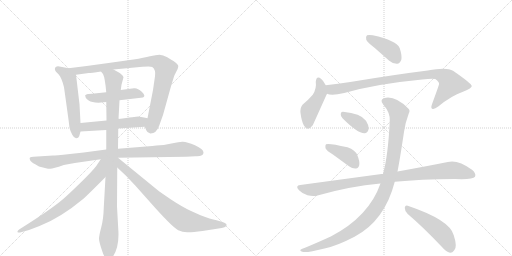
t = 0.00 s
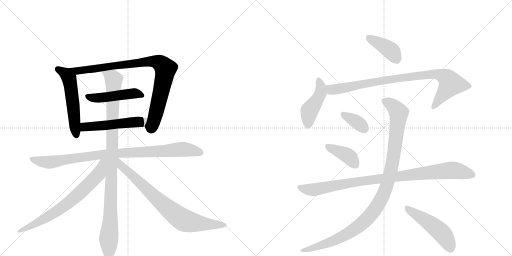
t = 2.57 s
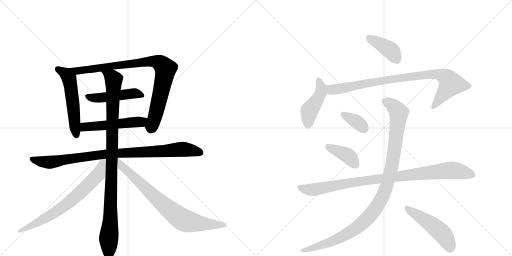
t = 5.14 s
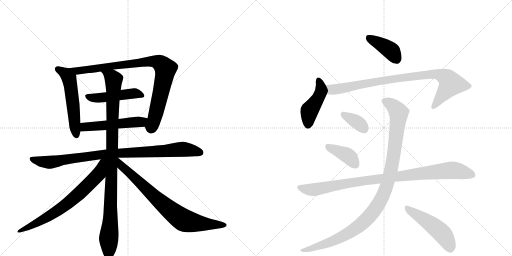
t = 7.72 s
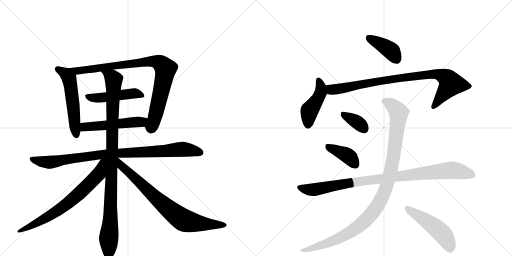
t = 10.29 s
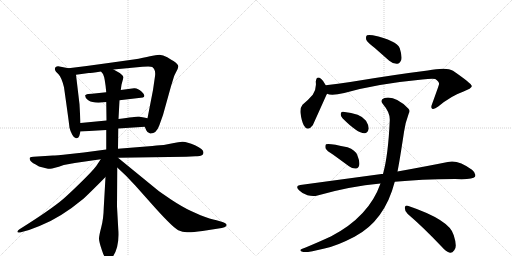
t = 12.86 s

The animated SVG that drew these frames (rendered in a browser with its animation timeline set to each time). Animation: 16 CSS @keyframes rules; one cycle of 12.86 s.

<svg version="1.1" viewBox="0 0 2048 1024" xmlns="http://www.w3.org/2000/svg">
  <g stroke="lightgray" stroke-dasharray="1,1" stroke-width="1" transform="scale(4, 4)">
    <line x1="0" y1="0" x2="256" y2="256"></line>
    <line x1="256" y1="0" x2="0" y2="256"></line>
    <line x1="128" y1="0" x2="128" y2="256"></line>
    <line x1="0" y1="128" x2="256" y2="128"></line>
    <line x1="256" y1="0" x2="512" y2="256"></line>
    <line x1="512" y1="0" x2="256" y2="256"></line>
    <line x1="384" y1="0" x2="384" y2="256"></line>
    <line x1="256" y1="128" x2="512" y2="128"></line>
  </g>
<g transform="scale(1, -1) translate(0, -850)">
   <style type="text/css">
    @keyframes keyframes0 {
      from {
       stroke: black;
       stroke-dashoffset: 545;
       stroke-width: 128;
       }
       64% {
       animation-timing-function: step-end;
       stroke: black;
       stroke-dashoffset: 0;
       stroke-width: 128;
       }
       to {
       stroke: black;
       stroke-width: 1024;
       }
       }
       #make-me-a-hanzi-animation-0 {
         animation: keyframes0 0.693522s both;
         animation-delay: 0.000000s;
         animation-timing-function: linear;
       }
    @keyframes keyframes1 {
      from {
       stroke: black;
       stroke-dashoffset: 898;
       stroke-width: 128;
       }
       75% {
       animation-timing-function: step-end;
       stroke: black;
       stroke-dashoffset: 0;
       stroke-width: 128;
       }
       to {
       stroke: black;
       stroke-width: 1024;
       }
       }
       #make-me-a-hanzi-animation-1 {
         animation: keyframes1 0.980794s both;
         animation-delay: 0.693522s;
         animation-timing-function: linear;
       }
    @keyframes keyframes2 {
      from {
       stroke: black;
       stroke-dashoffset: 477;
       stroke-width: 128;
       }
       61% {
       animation-timing-function: step-end;
       stroke: black;
       stroke-dashoffset: 0;
       stroke-width: 128;
       }
       to {
       stroke: black;
       stroke-width: 1024;
       }
       }
       #make-me-a-hanzi-animation-2 {
         animation: keyframes2 0.638184s both;
         animation-delay: 1.674316s;
         animation-timing-function: linear;
       }
    @keyframes keyframes3 {
      from {
       stroke: black;
       stroke-dashoffset: 519;
       stroke-width: 128;
       }
       63% {
       animation-timing-function: step-end;
       stroke: black;
       stroke-dashoffset: 0;
       stroke-width: 128;
       }
       to {
       stroke: black;
       stroke-width: 1024;
       }
       }
       #make-me-a-hanzi-animation-3 {
         animation: keyframes3 0.672363s both;
         animation-delay: 2.312500s;
         animation-timing-function: linear;
       }
    @keyframes keyframes4 {
      from {
       stroke: black;
       stroke-dashoffset: 934;
       stroke-width: 128;
       }
       75% {
       animation-timing-function: step-end;
       stroke: black;
       stroke-dashoffset: 0;
       stroke-width: 128;
       }
       to {
       stroke: black;
       stroke-width: 1024;
       }
       }
       #make-me-a-hanzi-animation-4 {
         animation: keyframes4 1.010091s both;
         animation-delay: 2.984863s;
         animation-timing-function: linear;
       }
    @keyframes keyframes5 {
      from {
       stroke: black;
       stroke-dashoffset: 1018;
       stroke-width: 128;
       }
       77% {
       animation-timing-function: step-end;
       stroke: black;
       stroke-dashoffset: 0;
       stroke-width: 128;
       }
       to {
       stroke: black;
       stroke-width: 1024;
       }
       }
       #make-me-a-hanzi-animation-5 {
         animation: keyframes5 1.078451s both;
         animation-delay: 3.994954s;
         animation-timing-function: linear;
       }
    @keyframes keyframes6 {
      from {
       stroke: black;
       stroke-dashoffset: 711;
       stroke-width: 128;
       }
       70% {
       animation-timing-function: step-end;
       stroke: black;
       stroke-dashoffset: 0;
       stroke-width: 128;
       }
       to {
       stroke: black;
       stroke-width: 1024;
       }
       }
       #make-me-a-hanzi-animation-6 {
         animation: keyframes6 0.828613s both;
         animation-delay: 5.073405s;
         animation-timing-function: linear;
       }
    @keyframes keyframes7 {
      from {
       stroke: black;
       stroke-dashoffset: 779;
       stroke-width: 128;
       }
       72% {
       animation-timing-function: step-end;
       stroke: black;
       stroke-dashoffset: 0;
       stroke-width: 128;
       }
       to {
       stroke: black;
       stroke-width: 1024;
       }
       }
       #make-me-a-hanzi-animation-7 {
         animation: keyframes7 0.883952s both;
         animation-delay: 5.902018s;
         animation-timing-function: linear;
       }
    @keyframes keyframes8 {
      from {
       stroke: black;
       stroke-dashoffset: 399;
       stroke-width: 128;
       }
       56% {
       animation-timing-function: step-end;
       stroke: black;
       stroke-dashoffset: 0;
       stroke-width: 128;
       }
       to {
       stroke: black;
       stroke-width: 1024;
       }
       }
       #make-me-a-hanzi-animation-8 {
         animation: keyframes8 0.574707s both;
         animation-delay: 6.785970s;
         animation-timing-function: linear;
       }
    @keyframes keyframes9 {
      from {
       stroke: black;
       stroke-dashoffset: 447;
       stroke-width: 128;
       }
       59% {
       animation-timing-function: step-end;
       stroke: black;
       stroke-dashoffset: 0;
       stroke-width: 128;
       }
       to {
       stroke: black;
       stroke-width: 1024;
       }
       }
       #make-me-a-hanzi-animation-9 {
         animation: keyframes9 0.613770s both;
         animation-delay: 7.360677s;
         animation-timing-function: linear;
       }
    @keyframes keyframes10 {
      from {
       stroke: black;
       stroke-dashoffset: 887;
       stroke-width: 128;
       }
       74% {
       animation-timing-function: step-end;
       stroke: black;
       stroke-dashoffset: 0;
       stroke-width: 128;
       }
       to {
       stroke: black;
       stroke-width: 1024;
       }
       }
       #make-me-a-hanzi-animation-10 {
         animation: keyframes10 0.971842s both;
         animation-delay: 7.974447s;
         animation-timing-function: linear;
       }
    @keyframes keyframes11 {
      from {
       stroke: black;
       stroke-dashoffset: 354;
       stroke-width: 128;
       }
       54% {
       animation-timing-function: step-end;
       stroke: black;
       stroke-dashoffset: 0;
       stroke-width: 128;
       }
       to {
       stroke: black;
       stroke-width: 1024;
       }
       }
       #make-me-a-hanzi-animation-11 {
         animation: keyframes11 0.538086s both;
         animation-delay: 8.946289s;
         animation-timing-function: linear;
       }
    @keyframes keyframes12 {
      from {
       stroke: black;
       stroke-dashoffset: 396;
       stroke-width: 128;
       }
       56% {
       animation-timing-function: step-end;
       stroke: black;
       stroke-dashoffset: 0;
       stroke-width: 128;
       }
       to {
       stroke: black;
       stroke-width: 1024;
       }
       }
       #make-me-a-hanzi-animation-12 {
         animation: keyframes12 0.572266s both;
         animation-delay: 9.484375s;
         animation-timing-function: linear;
       }
    @keyframes keyframes13 {
      from {
       stroke: black;
       stroke-dashoffset: 956;
       stroke-width: 128;
       }
       76% {
       animation-timing-function: step-end;
       stroke: black;
       stroke-dashoffset: 0;
       stroke-width: 128;
       }
       to {
       stroke: black;
       stroke-width: 1024;
       }
       }
       #make-me-a-hanzi-animation-13 {
         animation: keyframes13 1.027995s both;
         animation-delay: 10.056641s;
         animation-timing-function: linear;
       }
    @keyframes keyframes14 {
      from {
       stroke: black;
       stroke-dashoffset: 1071;
       stroke-width: 128;
       }
       78% {
       animation-timing-function: step-end;
       stroke: black;
       stroke-dashoffset: 0;
       stroke-width: 128;
       }
       to {
       stroke: black;
       stroke-width: 1024;
       }
       }
       #make-me-a-hanzi-animation-14 {
         animation: keyframes14 1.121582s both;
         animation-delay: 11.084635s;
         animation-timing-function: linear;
       }
    @keyframes keyframes15 {
      from {
       stroke: black;
       stroke-dashoffset: 494;
       stroke-width: 128;
       }
       62% {
       animation-timing-function: step-end;
       stroke: black;
       stroke-dashoffset: 0;
       stroke-width: 128;
       }
       to {
       stroke: black;
       stroke-width: 1024;
       }
       }
       #make-me-a-hanzi-animation-15 {
         animation: keyframes15 0.652018s both;
         animation-delay: 12.206217s;
         animation-timing-function: linear;
       }
</style>
<path d="M 322 358 L 318 433 L 304 551 C 302 572 302 572 274 577 L 243 583 Q 229 588 222 581 Q 216 574 224 563 L 234 553 Q 246 541 256 501 Q 276 360 278 339 Q 281 326 289 311 Q 297 296 305 297 Q 314 297 317 306 L 322 324 L 322 358 Z" fill="lightgray"></path> 
<path d="M 454 572 L 570 583 Q 602 586 609 582 Q 624 571 620 545 L 612 490 L 590 377 C 584 348 576 350 579 343 L 585 329 Q 589 318 601 316 Q 625 315 637 348 L 652 390 L 684 505 L 696 544 Q 697 548 704 561 Q 712 574 713 583 Q 715 592 694 606 Q 686 610 669 621 Q 652 631 638 631 Q 624 631 600 625 Q 577 619 534 612 L 434 598 Q 350 586 274 577 C 244 573 274 547 304 551 L 355 558 Q 363 558 404 564 L 454 572 Z" fill="lightgray"></path> 
<path d="M 478 449 L 572 460 Q 585 466 567 483 Q 550 499 536 497 L 483 490 L 425 481 L 368 475 Q 350 475 347 473 Q 345 471 342 470 Q 340 469 341 467 Q 342 464 342 461 Q 346 452 356 447 Q 366 441 394 439 L 425 442 L 478 449 Z" fill="lightgray"></path> 
<path d="M 590 377 L 576 380 Q 564 383 553 384 Q 543 384 474 374 L 426 368 L 322 358 C 292 355 292 322 322 324 L 425 330 L 473 336 L 579 343 C 609 345 619 371 590 377 Z" fill="lightgray"></path> 
<path d="M 472 219 L 744 223 L 782 225 Q 814 223 814 240 Q 814 253 780 269 Q 746 284 729 283 Q 713 282 696 278 L 655 270 Q 647 270 609 266 L 472 255 L 425 252 L 335 240 L 280 234 Q 220 228 212 228 L 134 223 Q 123 222 120 220 Q 117 217 120 210 Q 123 202 141 193 L 156 184 L 184 177 Q 192 175 200 175 Q 209 174 255 190 L 299 198 L 403 213 L 472 219 Z" fill="lightgray"></path> 
<path d="M 474 374 L 478 449 L 483 490 L 486 511 L 494 541 Q 490 553 470 563 L 454 572 C 428 587 389 590 404 564 L 412 554 Q 420 539 425 481 L 425 442 L 426 368 L 425 330 L 425 252 L 422 142 L 415 19 Q 414 -26 405 -59 Q 396 -93 396 -105 Q 396 -117 408 -152 Q 425 -205 446 -184 Q 479 -142 473 -66 L 468 24 L 469 180 L 472 255 L 473 336 L 474 374 Z" fill="lightgray"></path> 
<path d="M 403 213 L 385 186 Q 370 166 324 121 Q 278 76 254 55 Q 204 12 78 -67 Q 72 -71 70 -75 Q 69 -80 73 -80 Q 78 -81 87 -78 L 116 -70 L 158 -54 Q 241 -22 335 56 Q 374 93 422 142 C 493 215 420 238 403 213 Z" fill="lightgray"></path> 
<path d="M 469 180 L 505 146 L 541 108 L 598 44 Q 688 -58 713 -71 Q 730 -79 748 -79 Q 766 -80 810 -74 L 887 -62 Q 900 -59 904 -55 Q 913 -46 890 -38 L 866 -31 Q 842 -27 802 -11 L 762 7 Q 728 23 684 52 L 636 85 L 472 219 L 471 219 C 446 236 447 201 469 180 Z" fill="lightgray"></path> 
<path d="M 1498 659 L 1557 607 Q 1572 594 1589 595 Q 1599 596 1605 610 Q 1609 626 1599 657 Q 1587 688 1491 709 Q 1475 712 1468 709 Q 1462 705 1465 691 Q 1469 681 1498 659 Z" fill="lightgray"></path> 
<path d="M 1303 509 Q 1294 527 1285 534 Q 1266 550 1263 523 Q 1267 496 1251 471 Q 1235 452 1210 431 Q 1200 419 1202 398 Q 1206 367 1215 349 Q 1230 321 1251 349 Q 1254 355 1306 471 Q 1307 472 1308 475 C 1314 488 1314 488 1303 509 Z" fill="lightgray"></path> 
<path d="M 1308 475 Q 1326 466 1377 478 Q 1507 515 1689 532 Q 1726 536 1741 534 Q 1759 521 1756 513 Q 1756 510 1728 433 Q 1722 418 1729 415 Q 1736 411 1753 424 Q 1805 467 1852 483 Q 1889 498 1887 506 Q 1886 516 1812 567 Q 1787 583 1711 568 Q 1582 552 1401 522 Q 1352 515 1303 509 C 1273 505 1279 481 1308 475 Z" fill="lightgray"></path> 
<path d="M 1370 377 Q 1431 316 1458 317 Q 1471 317 1475 336 Q 1475 349 1464 367 Q 1443 397 1372 403 Q 1362 404 1363 393 Q 1362 384 1370 377 Z" fill="lightgray"></path> 
<path d="M 1333 231 L 1396 185 Q 1409 175 1424 176 Q 1434 177 1437 190 Q 1440 203 1429 230 Q 1422 249 1390 261 Q 1314 279 1304 273 Q 1300 269 1302 257 Q 1306 247 1333 231 Z" fill="lightgray"></path> 
<path d="M 1579 123 Q 1681 133 1820 134 Q 1892 131 1900 143 Q 1906 156 1888 171 Q 1831 213 1791 202 Q 1712 186 1590 164 L 1532 154 Q 1529 155 1526 154 L 1201 110 Q 1179 107 1196 89 Q 1211 74 1230 69 Q 1252 63 1270 68 Q 1399 105 1522 116 L 1579 123 Z" fill="lightgray"></path> 
<path d="M 1522 116 Q 1476 -16 1325 -95 Q 1280 -116 1220 -141 Q 1207 -145 1203 -148 Q 1197 -154 1213 -158 Q 1231 -161 1298 -144 Q 1347 -134 1418 -97 Q 1539 -33 1579 123 L 1590 164 Q 1599 209 1616 322 Q 1620 356 1635 396 Q 1642 408 1633 416 Q 1581 468 1538 458 Q 1517 451 1533 432 Q 1561 399 1559 368 Q 1553 230 1532 154 L 1522 116 Z" fill="lightgray"></path> 
<path d="M 1631 -6 Q 1692 -58 1766 -136 Q 1784 -157 1800 -161 Q 1809 -162 1817 -151 Q 1830 -138 1815 -91 Q 1800 -30 1631 27 Q 1621 31 1619 19 Q 1619 4 1631 -6 Z" fill="lightgray"></path> 
      <clipPath id="make-me-a-hanzi-clip-0">
      <path d="M 322 358 L 318 433 L 304 551 C 302 572 302 572 274 577 L 243 583 Q 229 588 222 581 Q 216 574 224 563 L 234 553 Q 246 541 256 501 Q 276 360 278 339 Q 281 326 289 311 Q 297 296 305 297 Q 314 297 317 306 L 322 324 L 322 358 Z" fill="lightgray"></path>
      </clipPath>
      <path clip-path="url(#make-me-a-hanzi-clip-0)" d="M 231 574 L 262 556 L 279 526 L 305 309 " fill="none" id="make-me-a-hanzi-animation-0" stroke-dasharray="417 834" stroke-linecap="round"></path>

      <clipPath id="make-me-a-hanzi-clip-1">
      <path d="M 454 572 L 570 583 Q 602 586 609 582 Q 624 571 620 545 L 612 490 L 590 377 C 584 348 576 350 579 343 L 585 329 Q 589 318 601 316 Q 625 315 637 348 L 652 390 L 684 505 L 696 544 Q 697 548 704 561 Q 712 574 713 583 Q 715 592 694 606 Q 686 610 669 621 Q 652 631 638 631 Q 624 631 600 625 Q 577 619 534 612 L 434 598 Q 350 586 274 577 C 244 573 274 547 304 551 L 355 558 Q 363 558 404 564 L 454 572 Z" fill="lightgray"></path>
      </clipPath>
      <path clip-path="url(#make-me-a-hanzi-clip-1)" d="M 281 575 L 311 567 L 334 569 L 612 605 L 642 596 L 662 574 L 626 405 L 603 335 " fill="none" id="make-me-a-hanzi-animation-1" stroke-dasharray="770 1540" stroke-linecap="round"></path>

      <clipPath id="make-me-a-hanzi-clip-2">
      <path d="M 478 449 L 572 460 Q 585 466 567 483 Q 550 499 536 497 L 483 490 L 425 481 L 368 475 Q 350 475 347 473 Q 345 471 342 470 Q 340 469 341 467 Q 342 464 342 461 Q 346 452 356 447 Q 366 441 394 439 L 425 442 L 478 449 Z" fill="lightgray"></path>
      </clipPath>
      <path clip-path="url(#make-me-a-hanzi-clip-2)" d="M 348 467 L 366 459 L 400 458 L 539 477 L 565 470 " fill="none" id="make-me-a-hanzi-animation-2" stroke-dasharray="349 698" stroke-linecap="round"></path>

      <clipPath id="make-me-a-hanzi-clip-3">
      <path d="M 590 377 L 576 380 Q 564 383 553 384 Q 543 384 474 374 L 426 368 L 322 358 C 292 355 292 322 322 324 L 425 330 L 473 336 L 579 343 C 609 345 619 371 590 377 Z" fill="lightgray"></path>
      </clipPath>
      <path clip-path="url(#make-me-a-hanzi-clip-3)" d="M 329 330 L 337 341 L 564 362 L 582 373 " fill="none" id="make-me-a-hanzi-animation-3" stroke-dasharray="391 782" stroke-linecap="round"></path>

      <clipPath id="make-me-a-hanzi-clip-4">
      <path d="M 472 219 L 744 223 L 782 225 Q 814 223 814 240 Q 814 253 780 269 Q 746 284 729 283 Q 713 282 696 278 L 655 270 Q 647 270 609 266 L 472 255 L 425 252 L 335 240 L 280 234 Q 220 228 212 228 L 134 223 Q 123 222 120 220 Q 117 217 120 210 Q 123 202 141 193 L 156 184 L 184 177 Q 192 175 200 175 Q 209 174 255 190 L 299 198 L 403 213 L 472 219 Z" fill="lightgray"></path>
      </clipPath>
      <path clip-path="url(#make-me-a-hanzi-clip-4)" d="M 128 215 L 198 201 L 434 235 L 726 253 L 801 240 " fill="none" id="make-me-a-hanzi-animation-4" stroke-dasharray="806 1612" stroke-linecap="round"></path>

      <clipPath id="make-me-a-hanzi-clip-5">
      <path d="M 474 374 L 478 449 L 483 490 L 486 511 L 494 541 Q 490 553 470 563 L 454 572 C 428 587 389 590 404 564 L 412 554 Q 420 539 425 481 L 425 442 L 426 368 L 425 330 L 425 252 L 422 142 L 415 19 Q 414 -26 405 -59 Q 396 -93 396 -105 Q 396 -117 408 -152 Q 425 -205 446 -184 Q 479 -142 473 -66 L 468 24 L 469 180 L 472 255 L 473 336 L 474 374 Z" fill="lightgray"></path>
      </clipPath>
      <path clip-path="url(#make-me-a-hanzi-clip-5)" d="M 411 561 L 448 540 L 455 527 L 435 -177 " fill="none" id="make-me-a-hanzi-animation-5" stroke-dasharray="890 1780" stroke-linecap="round"></path>

      <clipPath id="make-me-a-hanzi-clip-6">
      <path d="M 403 213 L 385 186 Q 370 166 324 121 Q 278 76 254 55 Q 204 12 78 -67 Q 72 -71 70 -75 Q 69 -80 73 -80 Q 78 -81 87 -78 L 116 -70 L 158 -54 Q 241 -22 335 56 Q 374 93 422 142 C 493 215 420 238 403 213 Z" fill="lightgray"></path>
      </clipPath>
      <path clip-path="url(#make-me-a-hanzi-clip-6)" d="M 419 208 L 410 201 L 394 153 L 287 49 L 169 -31 L 77 -74 " fill="none" id="make-me-a-hanzi-animation-6" stroke-dasharray="583 1166" stroke-linecap="round"></path>

      <clipPath id="make-me-a-hanzi-clip-7">
      <path d="M 469 180 L 505 146 L 541 108 L 598 44 Q 688 -58 713 -71 Q 730 -79 748 -79 Q 766 -80 810 -74 L 887 -62 Q 900 -59 904 -55 Q 913 -46 890 -38 L 866 -31 Q 842 -27 802 -11 L 762 7 Q 728 23 684 52 L 636 85 L 472 219 L 471 219 C 446 236 447 201 469 180 Z" fill="lightgray"></path>
      </clipPath>
      <path clip-path="url(#make-me-a-hanzi-clip-7)" d="M 472 212 L 485 187 L 627 54 L 727 -26 L 781 -41 L 897 -50 " fill="none" id="make-me-a-hanzi-animation-7" stroke-dasharray="651 1302" stroke-linecap="round"></path>

      <clipPath id="make-me-a-hanzi-clip-8">
      <path d="M 1498 659 L 1557 607 Q 1572 594 1589 595 Q 1599 596 1605 610 Q 1609 626 1599 657 Q 1587 688 1491 709 Q 1475 712 1468 709 Q 1462 705 1465 691 Q 1469 681 1498 659 Z" fill="lightgray"></path>
      </clipPath>
      <path clip-path="url(#make-me-a-hanzi-clip-8)" d="M 1474 701 L 1563 648 L 1585 615 " fill="none" id="make-me-a-hanzi-animation-8" stroke-dasharray="271 542" stroke-linecap="round"></path>

      <clipPath id="make-me-a-hanzi-clip-9">
      <path d="M 1303 509 Q 1294 527 1285 534 Q 1266 550 1263 523 Q 1267 496 1251 471 Q 1235 452 1210 431 Q 1200 419 1202 398 Q 1206 367 1215 349 Q 1230 321 1251 349 Q 1254 355 1306 471 Q 1307 472 1308 475 C 1314 488 1314 488 1303 509 Z" fill="lightgray"></path>
      </clipPath>
      <path clip-path="url(#make-me-a-hanzi-clip-9)" d="M 1274 528 L 1283 508 L 1282 479 L 1267 446 L 1237 405 L 1232 352 " fill="none" id="make-me-a-hanzi-animation-9" stroke-dasharray="319 638" stroke-linecap="round"></path>

      <clipPath id="make-me-a-hanzi-clip-10">
      <path d="M 1308 475 Q 1326 466 1377 478 Q 1507 515 1689 532 Q 1726 536 1741 534 Q 1759 521 1756 513 Q 1756 510 1728 433 Q 1722 418 1729 415 Q 1736 411 1753 424 Q 1805 467 1852 483 Q 1889 498 1887 506 Q 1886 516 1812 567 Q 1787 583 1711 568 Q 1582 552 1401 522 Q 1352 515 1303 509 C 1273 505 1279 481 1308 475 Z" fill="lightgray"></path>
      </clipPath>
      <path clip-path="url(#make-me-a-hanzi-clip-10)" d="M 1311 504 L 1334 491 L 1515 526 L 1743 555 L 1783 540 L 1798 526 L 1802 511 L 1734 422 " fill="none" id="make-me-a-hanzi-animation-10" stroke-dasharray="759 1518" stroke-linecap="round"></path>

      <clipPath id="make-me-a-hanzi-clip-11">
      <path d="M 1370 377 Q 1431 316 1458 317 Q 1471 317 1475 336 Q 1475 349 1464 367 Q 1443 397 1372 403 Q 1362 404 1363 393 Q 1362 384 1370 377 Z" fill="lightgray"></path>
      </clipPath>
      <path clip-path="url(#make-me-a-hanzi-clip-11)" d="M 1376 391 L 1421 367 L 1456 336 " fill="none" id="make-me-a-hanzi-animation-11" stroke-dasharray="226 452" stroke-linecap="round"></path>

      <clipPath id="make-me-a-hanzi-clip-12">
      <path d="M 1333 231 L 1396 185 Q 1409 175 1424 176 Q 1434 177 1437 190 Q 1440 203 1429 230 Q 1422 249 1390 261 Q 1314 279 1304 273 Q 1300 269 1302 257 Q 1306 247 1333 231 Z" fill="lightgray"></path>
      </clipPath>
      <path clip-path="url(#make-me-a-hanzi-clip-12)" d="M 1308 268 L 1385 231 L 1422 191 " fill="none" id="make-me-a-hanzi-animation-12" stroke-dasharray="268 536" stroke-linecap="round"></path>

      <clipPath id="make-me-a-hanzi-clip-13">
      <path d="M 1579 123 Q 1681 133 1820 134 Q 1892 131 1900 143 Q 1906 156 1888 171 Q 1831 213 1791 202 Q 1712 186 1590 164 L 1532 154 Q 1529 155 1526 154 L 1201 110 Q 1179 107 1196 89 Q 1211 74 1230 69 Q 1252 63 1270 68 Q 1399 105 1522 116 L 1579 123 Z" fill="lightgray"></path>
      </clipPath>
      <path clip-path="url(#make-me-a-hanzi-clip-13)" d="M 1199 99 L 1252 91 L 1459 128 L 1803 169 L 1891 150 " fill="none" id="make-me-a-hanzi-animation-13" stroke-dasharray="828 1656" stroke-linecap="round"></path>

      <clipPath id="make-me-a-hanzi-clip-14">
      <path d="M 1522 116 Q 1476 -16 1325 -95 Q 1280 -116 1220 -141 Q 1207 -145 1203 -148 Q 1197 -154 1213 -158 Q 1231 -161 1298 -144 Q 1347 -134 1418 -97 Q 1539 -33 1579 123 L 1590 164 Q 1599 209 1616 322 Q 1620 356 1635 396 Q 1642 408 1633 416 Q 1581 468 1538 458 Q 1517 451 1533 432 Q 1561 399 1559 368 Q 1553 230 1532 154 L 1522 116 Z" fill="lightgray"></path>
      </clipPath>
      <path clip-path="url(#make-me-a-hanzi-clip-14)" d="M 1540 444 L 1581 418 L 1590 407 L 1594 383 L 1565 173 L 1542 90 L 1523 49 L 1465 -29 L 1399 -80 L 1284 -133 L 1209 -152 " fill="none" id="make-me-a-hanzi-animation-14" stroke-dasharray="943 1886" stroke-linecap="round"></path>

      <clipPath id="make-me-a-hanzi-clip-15">
      <path d="M 1631 -6 Q 1692 -58 1766 -136 Q 1784 -157 1800 -161 Q 1809 -162 1817 -151 Q 1830 -138 1815 -91 Q 1800 -30 1631 27 Q 1621 31 1619 19 Q 1619 4 1631 -6 Z" fill="lightgray"></path>
      </clipPath>
      <path clip-path="url(#make-me-a-hanzi-clip-15)" d="M 1631 14 L 1757 -73 L 1780 -98 L 1801 -144 " fill="none" id="make-me-a-hanzi-animation-15" stroke-dasharray="366 732" stroke-linecap="round"></path>

</g>
</svg>
